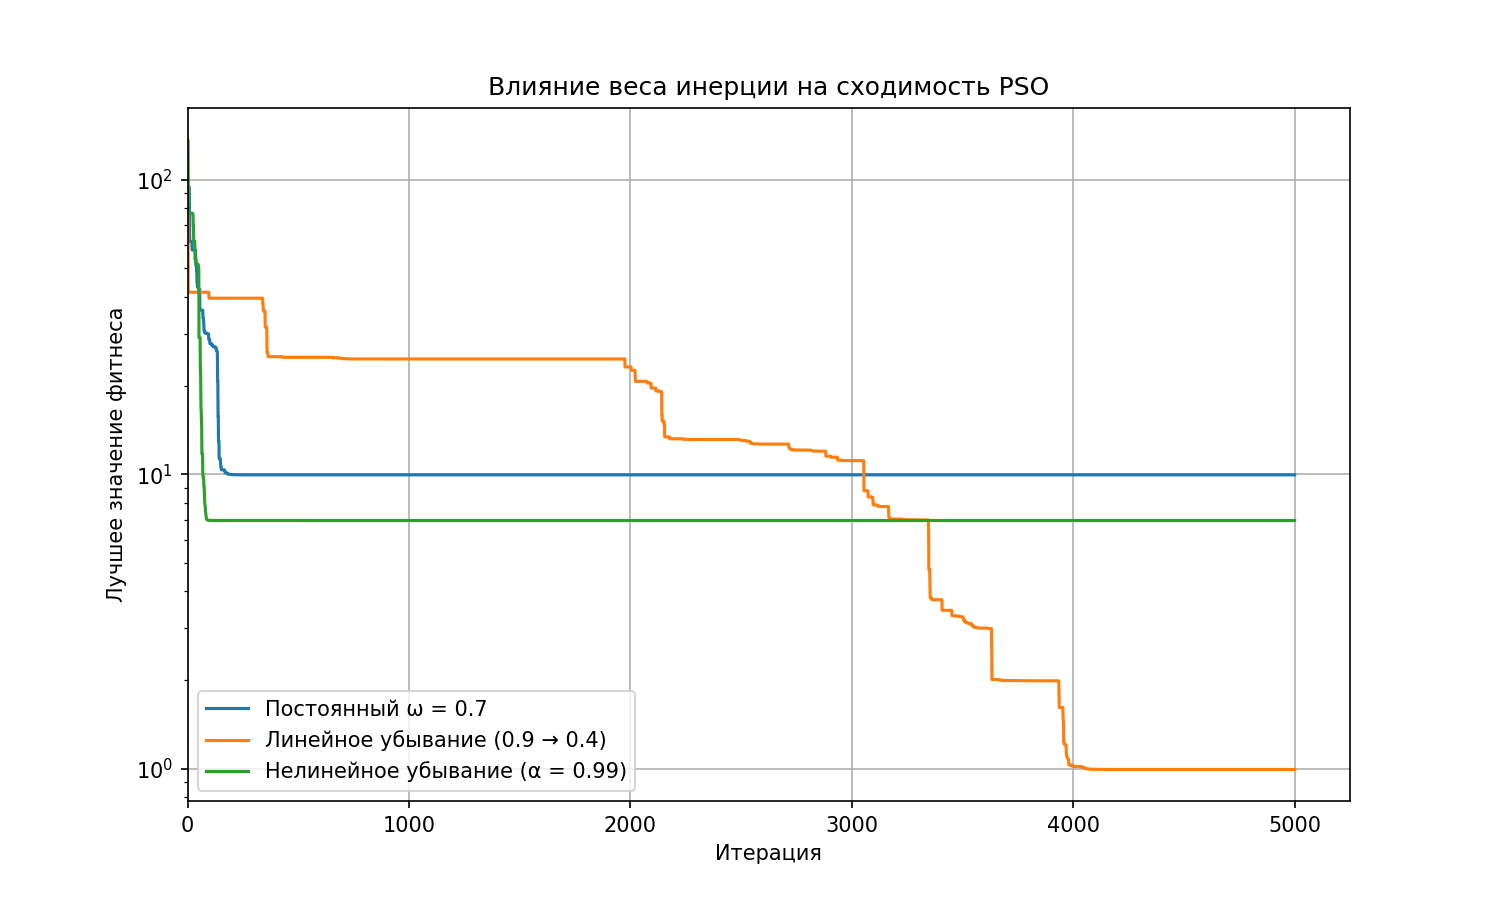

The data file committed next to this chart (first rows):
iteration, w_const_0.7, w_linear, w_nonlinear
0, 136.8, 136.8, 136.8
1, 135.7, 135.7, 135.7
2, 94.46, 97.26, 89.13
3, 94.46, 41.46, 89.13
4, 94.46, 41.46, 89.13
5, 94.46, 41.46, 76.86
6, 94.46, 41.46, 76.86
7, 94.46, 41.46, 76.86
8, 94.46, 41.46, 76.86
9, 77.19, 41.46, 76.86
10, 61.66, 41.46, 76.86
11, 61.66, 41.46, 76.86
12, 61.66, 41.46, 76.86
13, 61.66, 41.46, 76.86
14, 61.66, 41.46, 76.86
15, 61.66, 41.46, 76.86
16, 61.66, 41.46, 76.86
17, 61.66, 41.46, 76.86
18, 61.66, 41.46, 76.86
19, 61.66, 41.46, 76.86
20, 61.66, 41.46, 76.86
21, 57.69, 41.46, 76.86
22, 57.69, 41.46, 76.86
23, 57.69, 41.46, 76.86
24, 57.69, 41.46, 76.86
25, 57.69, 41.46, 75.12
26, 57.69, 41.46, 69.51
27, 57.69, 41.46, 69.51
28, 57.69, 41.46, 61.61
29, 57.69, 41.46, 61.61
30, 57.69, 41.46, 61.61
31, 57.69, 41.46, 61.61
32, 57.69, 41.46, 61.61
33, 57.69, 41.46, 61.61
34, 57.69, 41.46, 53.56
35, 57.69, 41.46, 53.56
36, 57.69, 41.46, 53.56
37, 53.6, 41.46, 53.56
38, 51.15, 41.46, 53.56
39, 51.15, 41.46, 51.7
40, 51.15, 41.46, 51.7
41, 49.07, 41.46, 51.7
42, 49.07, 41.46, 51.7
43, 44.91, 41.46, 51.7
44, 44.91, 41.46, 51.7
45, 43.3, 41.46, 51.7
46, 43.3, 41.46, 51.37
47, 43.3, 41.46, 51.37
48, 42.7, 41.46, 51.37
49, 42.7, 41.46, 51.37
50, 42.7, 41.46, 50.08
51, 42.7, 41.46, 50.08
52, 42.7, 41.46, 29.06
53, 42.65, 41.46, 29.06
54, 42.42, 41.46, 29.06
55, 41.85, 41.46, 29.06
56, 36.03, 41.46, 29.06
57, 36.03, 41.46, 29.06
58, 36.03, 41.46, 22.79
59, 36.03, 41.46, 22.79
... 19,941 more rows
